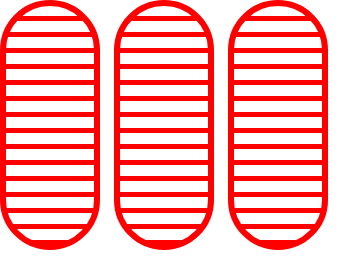
t = 0.00 s
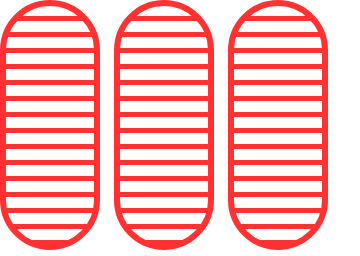
t = 0.38 s
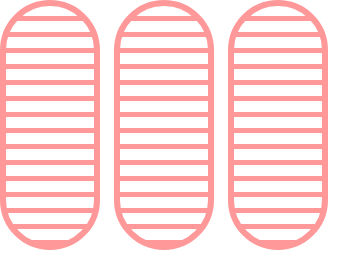
t = 1.13 s
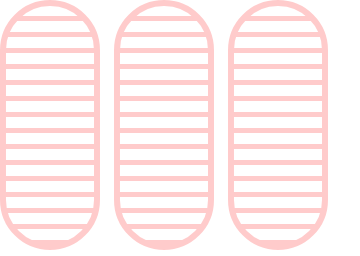
t = 1.50 s
t = 1.88 s: frame unchanged from t = 1.13 s, image omitted
t = 2.63 s: frame unchanged from t = 0.38 s, image omitted

The animated SVG that drew these frames (rendered in a browser with its animation timeline set to each time). Animation: 3 SMIL elements (animate=3); one cycle of 3.00 s, repeats indefinitely.

<svg width="360" height="256" xmlns="http://www.w3.org/2000/svg"><g transform="translate(0)"><g style="stroke:red;stroke-width:6;"><g style="fill:url(#pattern);"><pattern id="pattern" width="8" height="10" patternUnits="userSpaceOnUse" patternTransform="rotate(90) scale(2)"><line stroke="red" stroke-width="5px" y2="15"></line></pattern><rect x="3" y="3" width="94" height="244" rx="47" ry="47"><animate attributeName="opacity" attributeType="XML" values="1; .2; 1" begin="0s" dur="3s" repeatCount="indefinite"></animate></rect></g></g></g><g transform="translate(114)"><g style="stroke:red;stroke-width:6;"><g style="fill:url(#pattern);"><pattern id="pattern" width="8" height="10" patternUnits="userSpaceOnUse" patternTransform="rotate(90) scale(2)"><line stroke="red" stroke-width="5px" y2="15"></line></pattern><rect x="3" y="3" width="94" height="244" rx="47" ry="47"><animate attributeName="opacity" attributeType="XML" values="1; .2; 1" begin="0s" dur="3s" repeatCount="indefinite"></animate></rect></g></g></g><g transform="translate(228)"><g style="stroke:red;stroke-width:6;"><g style="fill:url(#pattern);"><pattern id="pattern" width="8" height="10" patternUnits="userSpaceOnUse" patternTransform="rotate(90) scale(2)"><line stroke="red" stroke-width="5px" y2="15"></line></pattern><rect x="3" y="3" width="94" height="244" rx="47" ry="47"><animate attributeName="opacity" attributeType="XML" values="1; .2; 1" begin="0s" dur="3s" repeatCount="indefinite"></animate></rect></g></g></g></svg>
